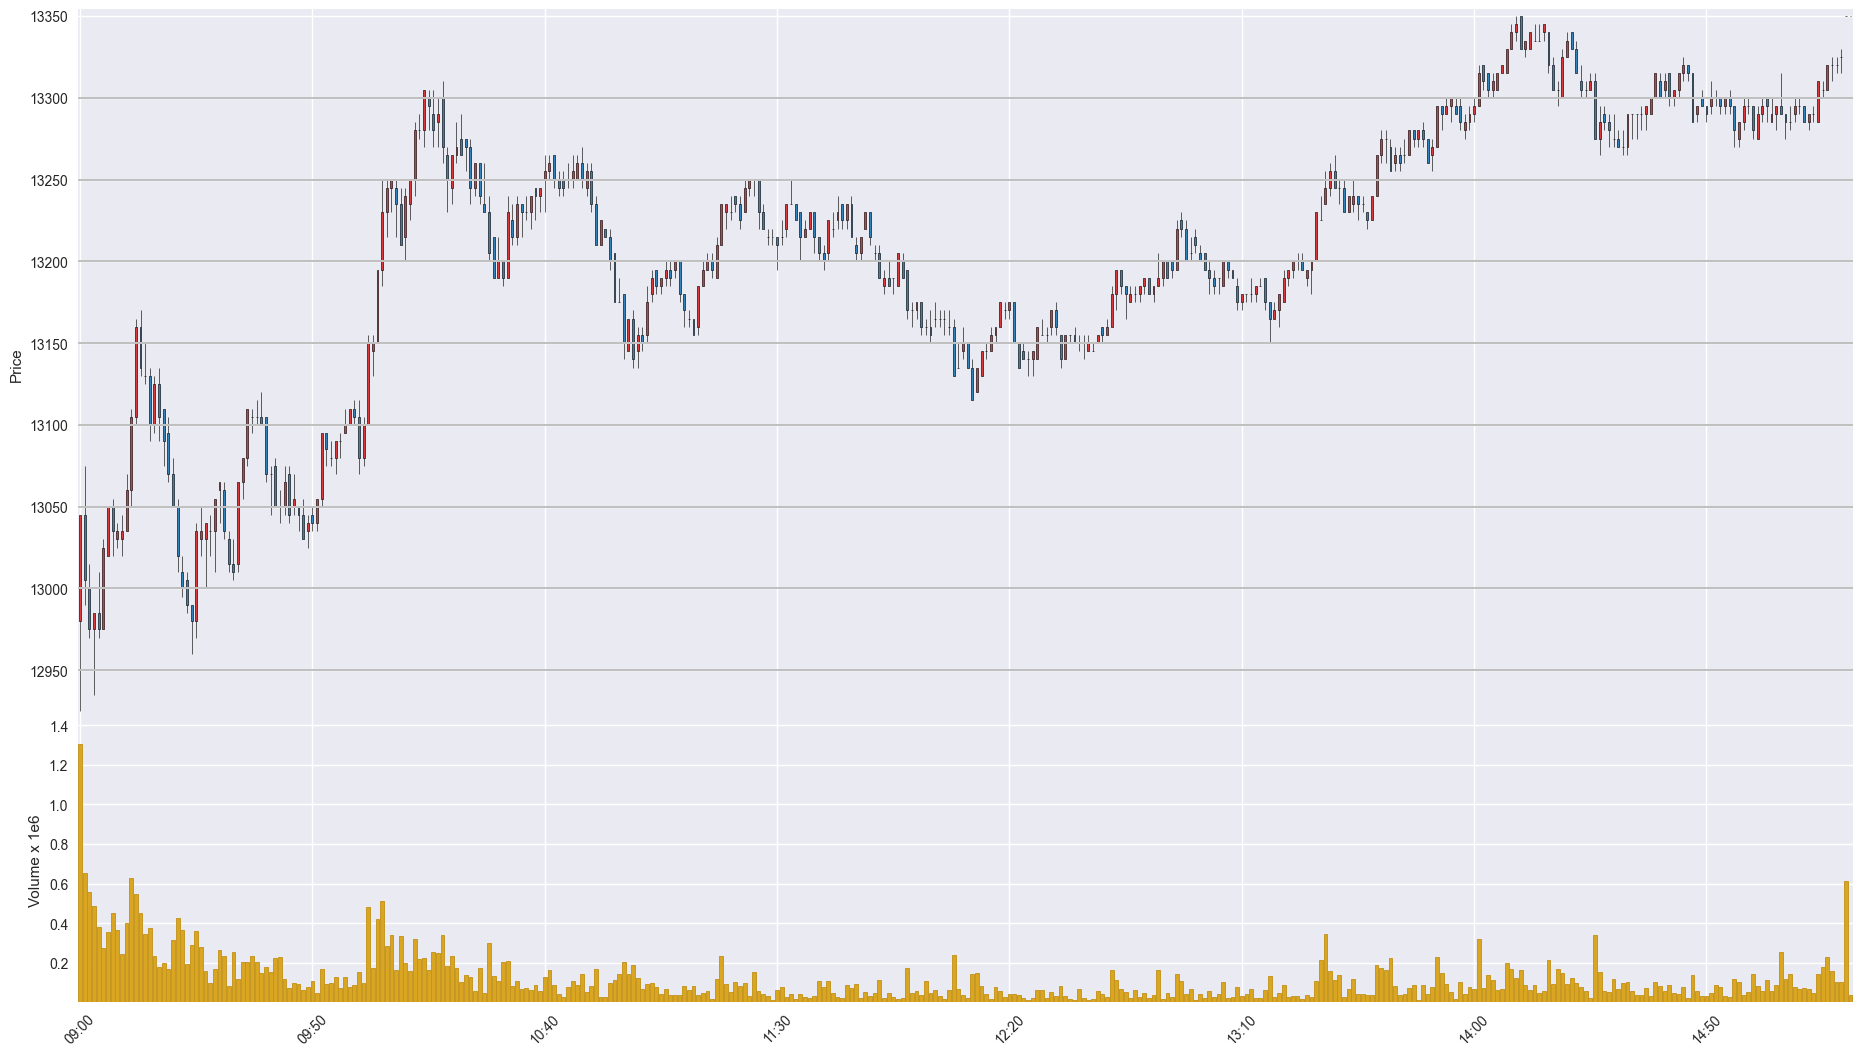

Values plotted in this chart, from the file beside it:
Time, Open, High, Low, Close, Volume
202002250900, 12980, 13045, 12925, 13045, 1305756
202002250901, 13045, 13075, 12990, 13005, 652261
202002250902, 13000, 13015, 12970, 12975, 558641
202002250903, 12975, 12985, 12935, 12985, 485814
202002250904, 12985, 13010, 12970, 12975, 381795
202002250905, 12975, 13030, 12975, 13025, 275965
202002250906, 13020, 13050, 13020, 13050, 353828
202002250907, 13050, 13055, 13020, 13035, 451096
202002250908, 13030, 13040, 13025, 13035, 366133
202002250909, 13030, 13045, 13020, 13035, 245082
202002250910, 13035, 13070, 13035, 13060, 399565
202002250911, 13060, 13110, 13050, 13105, 630338
202002250912, 13105, 13165, 13100, 13160, 547792
202002250913, 13160, 13170, 13130, 13135, 452500
202002250914, 13130, 13150, 13125, 13130, 345466
202002250915, 13130, 13135, 13090, 13100, 376196
202002250916, 13100, 13130, 13095, 13125, 234739
202002250917, 13125, 13135, 13090, 13105, 181047
202002250918, 13110, 13110, 13075, 13090, 199637
202002250919, 13095, 13105, 13065, 13070, 167501
202002250920, 13070, 13080, 13050, 13050, 317171
202002250921, 13050, 13055, 13010, 13020, 425209
202002250922, 13010, 13020, 12995, 13000, 365855
202002250923, 13005, 13010, 12985, 12990, 195105
202002250924, 12990, 12990, 12960, 12980, 288430
202002250925, 12980, 13040, 12970, 13035, 358757
202002250926, 13030, 13050, 13020, 13035, 281534
202002250927, 13030, 13040, 13000, 13040, 157553
202002250928, 13035, 13045, 13020, 13035, 98572
202002250929, 13035, 13055, 13010, 13055, 169108
202002250930, 13060, 13065, 13040, 13065, 265090
202002250931, 13060, 13065, 13030, 13035, 234078
202002250932, 13030, 13035, 13010, 13015, 80510
202002250933, 13015, 13030, 13005, 13010, 252677
202002250934, 13015, 13065, 13010, 13065, 115770
202002250935, 13065, 13080, 13055, 13080, 202344
202002250936, 13080, 13110, 13075, 13110, 204240
202002250937, 13105, 13110, 13095, 13105, 236598
202002250938, 13105, 13115, 13100, 13105, 203603
202002250939, 13105, 13120, 13100, 13100, 150586
202002250940, 13105, 13105, 13065, 13070, 177376
202002250941, 13070, 13075, 13045, 13070, 155605
202002250942, 13075, 13080, 13050, 13050, 222162
202002250943, 13050, 13060, 13040, 13050, 231072
202002250944, 13050, 13075, 13045, 13065, 120296
202002250945, 13070, 13075, 13040, 13045, 71547
202002250946, 13050, 13070, 13045, 13055, 98191
202002250947, 13050, 13050, 13035, 13045, 91383
202002250948, 13045, 13055, 13030, 13030, 60991
202002250949, 13035, 13045, 13025, 13040, 79630
202002250950, 13045, 13050, 13035, 13040, 107170
202002250951, 13040, 13055, 13035, 13055, 49092
202002250952, 13055, 13095, 13050, 13095, 168779
202002250953, 13095, 13095, 13075, 13085, 94580
202002250954, 13080, 13090, 13075, 13080, 95445
202002250955, 13080, 13090, 13070, 13090, 128085
202002250956, 13090, 13095, 13080, 13090, 70152
202002250957, 13095, 13110, 13095, 13100, 129361
202002250958, 13100, 13110, 13100, 13110, 76090
202002250959, 13110, 13115, 13100, 13105, 90171
... 322 more rows
